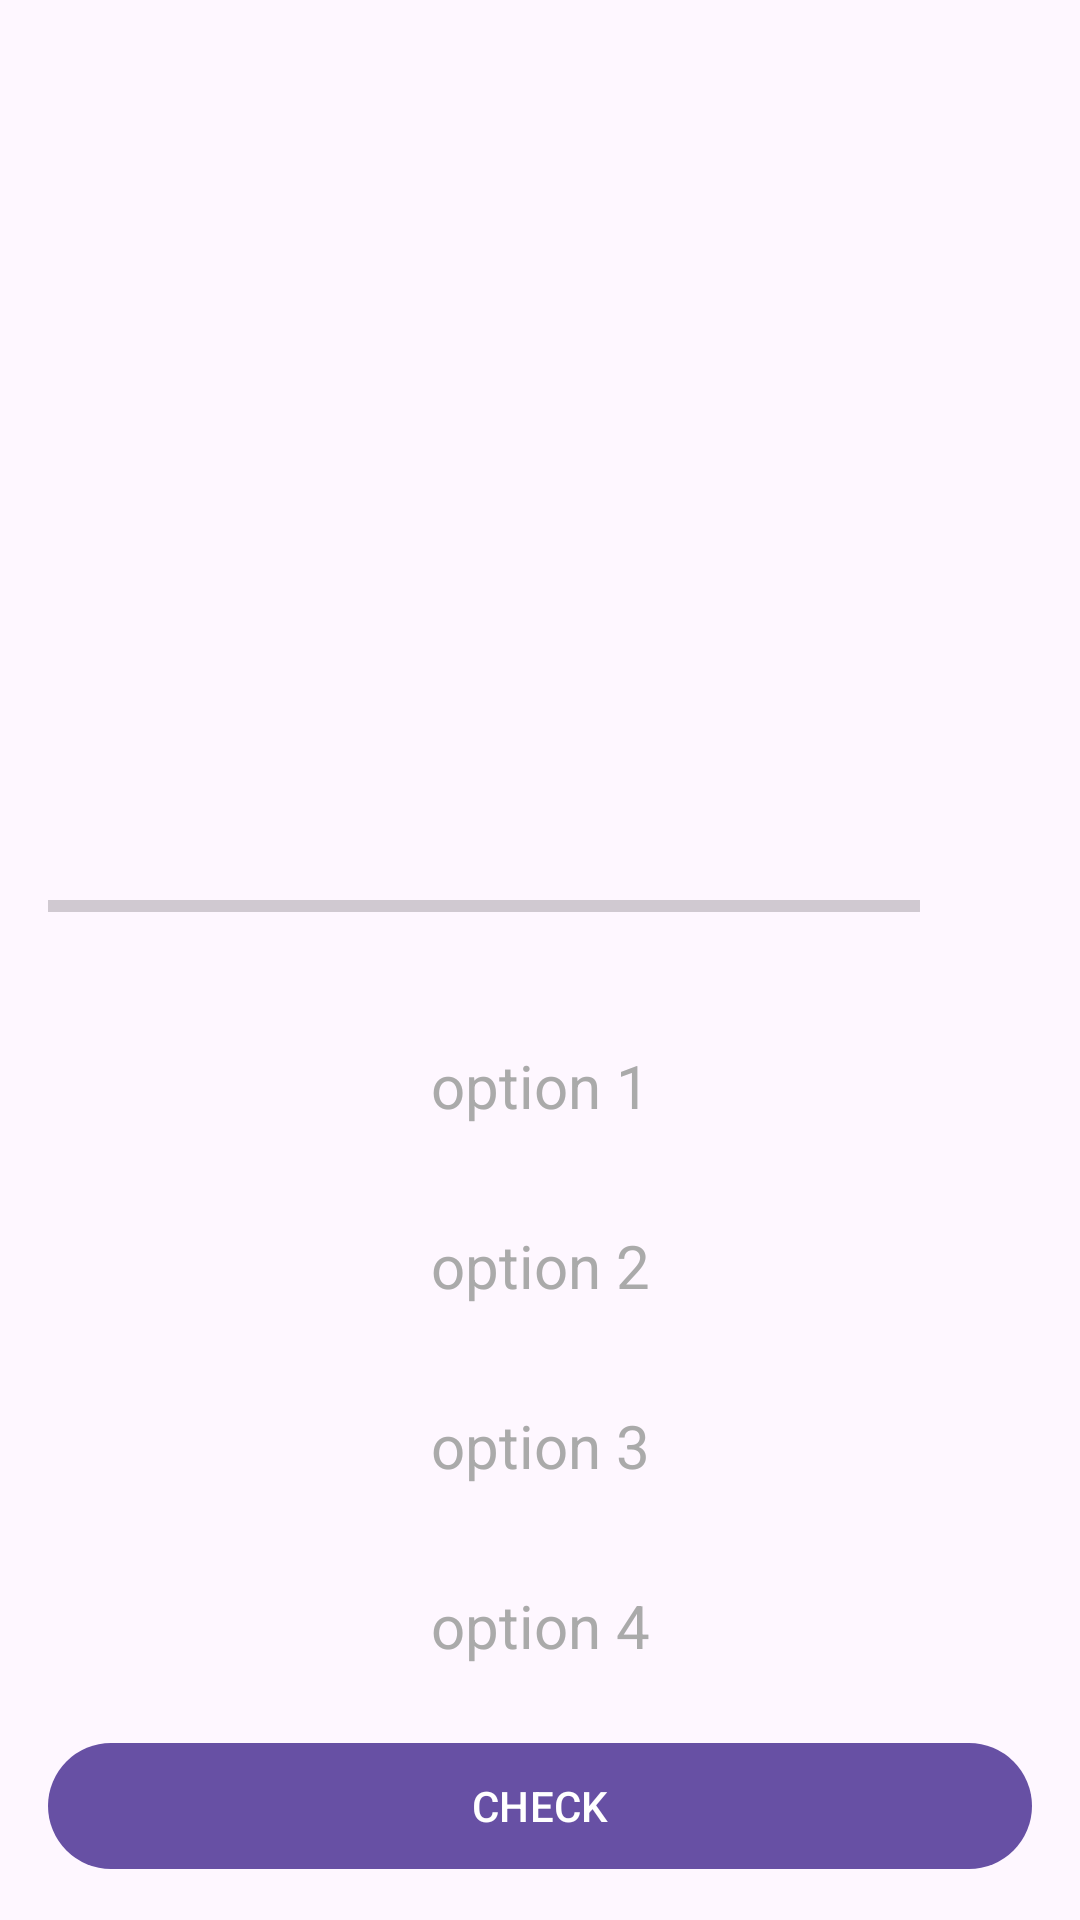

The Android layout XML behind this screen, and the referenced resources:
<!-- AndroidManifest.xml: application theme Theme.QuizApp -->
<!-- res/layout/activity_questions.xml -->
<?xml version="1.0" encoding="utf-8"?>
<androidx.core.widget.NestedScrollView xmlns:android="http://schemas.android.com/apk/res/android"
    xmlns:app="http://schemas.android.com/apk/res-auto"
    xmlns:tools="http://schemas.android.com/tools"
    android:id="@+id/main"
    android:layout_width="match_parent"
    android:layout_height="match_parent"
    tools:context=".ui.QuestionsActivity">
    
    <androidx.appcompat.widget.LinearLayoutCompat
        android:layout_width="match_parent"
        android:layout_height="wrap_content"
        android:orientation="vertical"
        android:layout_gravity="center"
        android:padding="16dp">
        <TextView
            android:id="@+id/question_text_view"
            android:textSize="25sp"
            android:textStyle="normal"
            tools:text="What country does this flag belong to?"
            android:layout_width="wrap_content"
            android:layout_height="match_parent"
            android:gravity="center"/>
        <ImageView
            android:id="@+id/image_flag"
            android:layout_marginTop="15dp"
            android:layout_width="match_parent"
            android:layout_height="200dp"
            android:contentDescription="@string/flag_images"
            tools:src="@drawable/australia"/>

        <androidx.appcompat.widget.LinearLayoutCompat
            android:layout_width="match_parent"
            android:layout_height="wrap_content"
            android:orientation="horizontal"
            android:layout_marginTop="15dp"
            android:weightSum="10">
            <ProgressBar
                android:id="@+id/progressBar"
                android:layout_width="0dp"
                android:layout_height="wrap_content"
                android:layout_weight="9"
                style="?android:attr/progressBarStyleHorizontal"
                android:max="10"
                android:minHeight="50dp"
                android:indeterminate="false"
                tools:progress="7"/>
            <TextView
                android:id="@+id/text_view_progress"
                android:layout_width="0dp"
                android:layout_height="wrap_content"
                tools:text="0/10"
                android:textSize="15sp"
                android:layout_marginStart="5dp"
                android:layout_weight="1"
                android:layout_gravity="center"/>
        </androidx.appcompat.widget.LinearLayoutCompat>

        <TextView
            android:id="@+id/text_option1"
            android:layout_width="match_parent"
            android:layout_height="wrap_content"
            android:textColor="@android:color/darker_gray"
            android:gravity="center"
            android:text="option 1"
            android:background="@drawable/default_option_bg"
            android:textSize="20sp"
            android:layout_marginTop="10dp"
            android:minHeight="50dp"/>
        <TextView
            android:id="@+id/text_option2"
            android:layout_width="match_parent"
            android:layout_height="wrap_content"
            android:textColor="@android:color/darker_gray"
            android:background="@drawable/default_option_bg"
            android:gravity="center"
            android:text="option 2"
            android:textSize="20sp"
            android:layout_marginTop="10dp"
            android:minHeight="50dp"/>
        <TextView
            android:id="@+id/text_option3"
            android:layout_width="match_parent"
            android:layout_height="wrap_content"
            android:textColor="@android:color/darker_gray"
            android:background="@drawable/default_option_bg"
            android:gravity="center"
            android:text="option 3"
            android:textSize="20sp"
            android:layout_marginTop="10dp"
            android:minHeight="50dp"/>
        <TextView
            android:id="@+id/text_option4"
            android:layout_width="match_parent"
            android:layout_height="wrap_content"
            android:textColor="@android:color/darker_gray"
            android:background="@drawable/default_option_bg"
            android:gravity="center"
            android:text="option 4"
            android:textSize="20sp"
            android:layout_marginTop="10dp"
            android:minHeight="50dp"/>

        <Button
            android:id="@+id/button_check"
            android:layout_marginTop="10dp"
            android:layout_width="match_parent"
            android:layout_height="wrap_content"
            android:text="@string/check"
            android:textColor="@color/white"
            android:minHeight="50dp" />
    </androidx.appcompat.widget.LinearLayoutCompat>


</androidx.core.widget.NestedScrollView>
<!-- resources referenced by this layout -->
<resources>
  <string name="check">CHECK</string>
  <string name="flag_images">Flag Images</string>
  <style name="Theme.QuizApp" parent="Base.Theme.QuizApp" />
  <style name="Base.Theme.QuizApp" parent="Theme.Material3.DayNight.NoActionBar">
          
          
      </style>
  <!-- not gathered from this repository: default colours our renderer supplied (Android Studio template values) -->
  <color name="white">#FFFFFFFF</color>
</resources>
